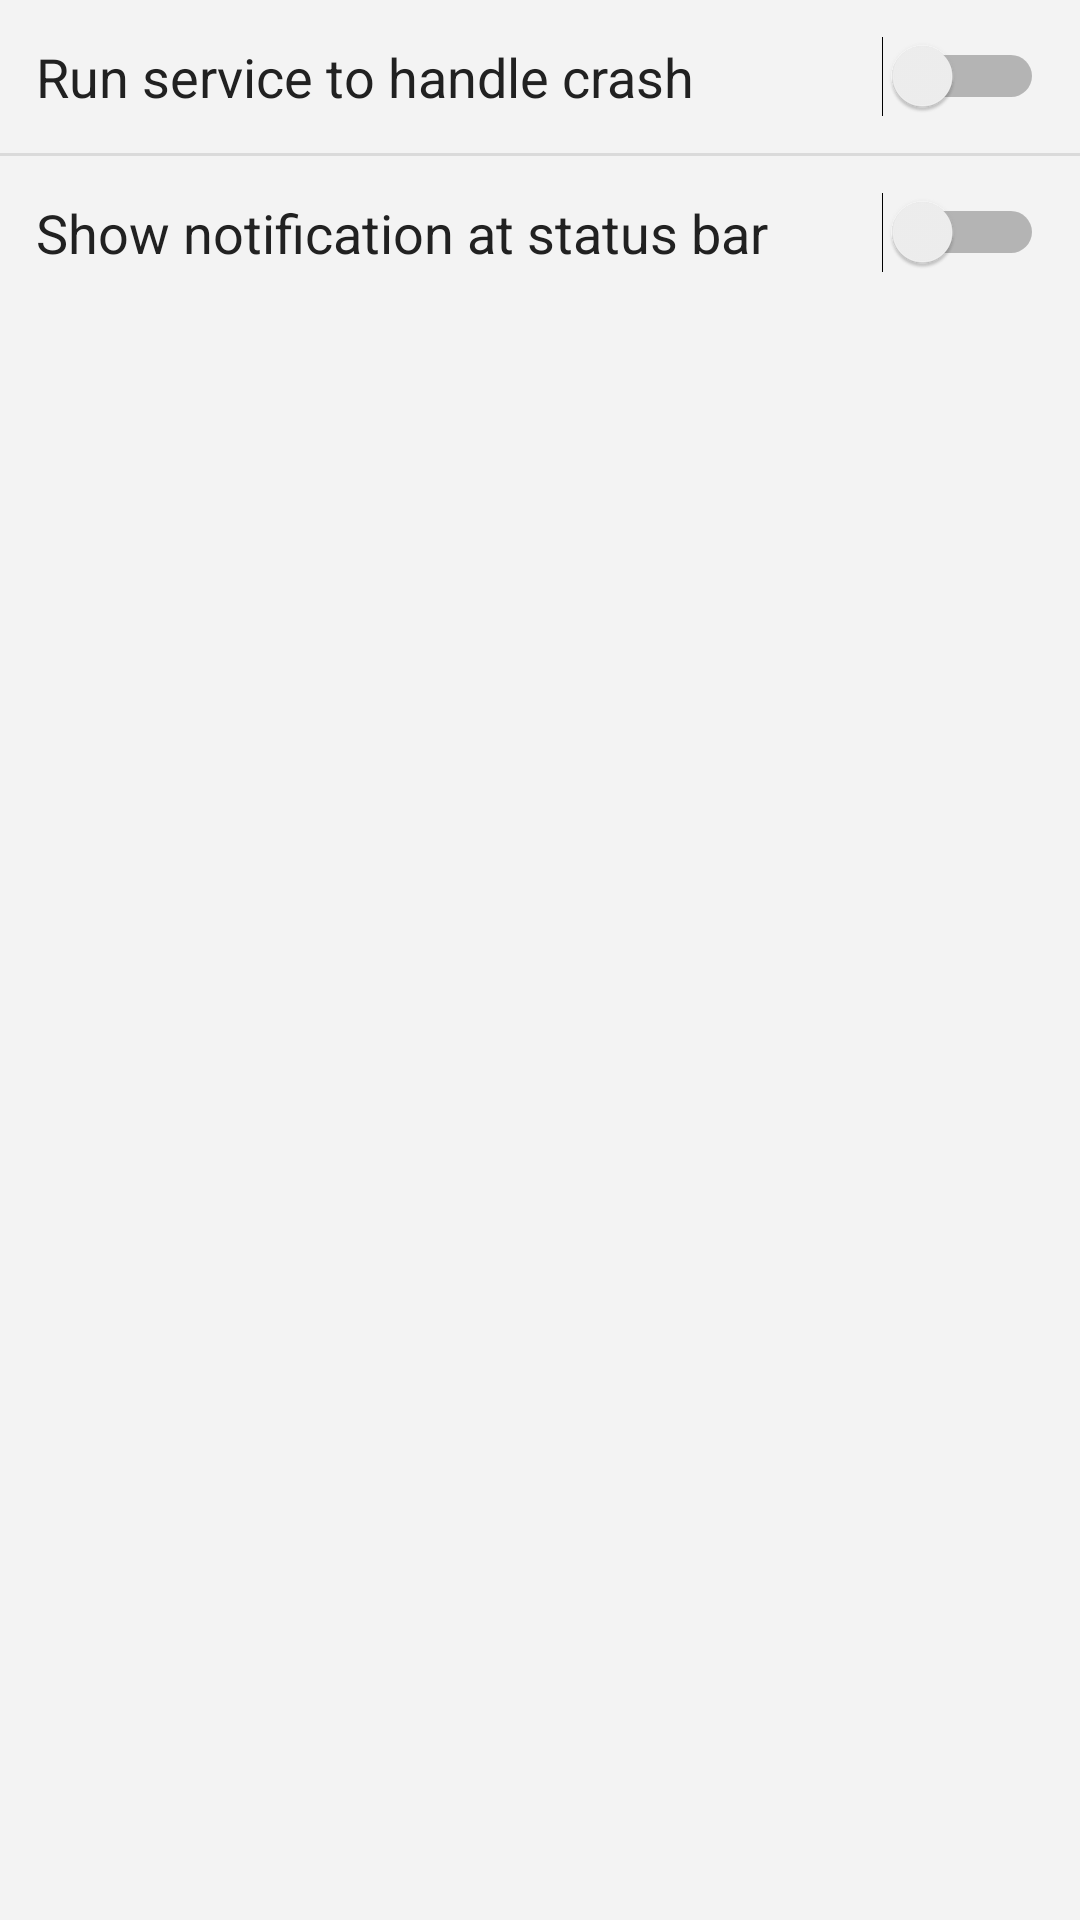

Reconstruct the res/layout file that produces this screen, plus the resources it refers to.
<!-- AndroidManifest.xml: fallback theme Theme.MaterialComponents.DayNight.NoActionBar -->
<!-- res/layout/header.xml -->
<?xml version="1.0" encoding="utf-8"?>
<LinearLayout xmlns:android="http://schemas.android.com/apk/res/android"
              android:orientation="vertical"
              android:layout_width="match_parent"
              android:layout_height="match_parent"
              android:background="@color/background">

    <RelativeLayout android:id="@+id/header_service"
                    android:layout_width="match_parent"
                    android:layout_height="wrap_content"
                    android:layout_margin="12dp">

        <Switch android:id="@+id/header_service_switch"
                android:layout_width="wrap_content"
                android:layout_height="wrap_content"
                android:layout_centerInParent="true"
                android:layout_alignParentRight="true">
        </Switch>

        <TextView android:id="@+id/header_service_description"
                  android:layout_width="wrap_content"
                  android:layout_height="wrap_content"
                  android:layout_centerInParent="true"
                  android:layout_alignParentLeft="true"
                  android:layout_toLeftOf="@id/header_service_switch"
                  android:text="@string/header_service_description"
                  android:textColor="@color/text"
                  android:textSize="18sp"
                  android:singleLine="true"
                  android:ellipsize="end">
        </TextView>

    </RelativeLayout>

    <View android:id="@+id/header_line"
          android:layout_width="match_parent"
          android:layout_height="1dp"
          android:background="@color/dividers">
    </View>

    <RelativeLayout android:id="@+id/header_notification"
                    android:layout_width="match_parent"
                    android:layout_height="wrap_content"
                    android:layout_margin="12dp">

        <Switch android:id="@+id/header_notification_switch"
                android:layout_width="wrap_content"
                android:layout_height="wrap_content"
                android:layout_centerInParent="true"
                android:layout_alignParentRight="true">
        </Switch>

        <TextView android:id="@+id/header_notification_description"
                  android:layout_width="wrap_content"
                  android:layout_height="wrap_content"
                  android:layout_centerInParent="true"
                  android:layout_alignParentLeft="true"
                  android:layout_toLeftOf="@id/header_notification_switch"
                  android:text="@string/header_notification_description"
                  android:textColor="@color/text"
                  android:textSize="18sp"
                  android:singleLine="true"
                  android:ellipsize="end">
        </TextView>

    </RelativeLayout>

</LinearLayout>
<!-- resources referenced by this layout -->
<resources>
  <color name="background">#F3F3F3</color>
  <color name="dividers">#DADADA</color>
  <color name="text">#212121</color>
  <string name="header_notification_description">
          Show notification at status bar
      </string>
  <string name="header_service_description">
          Run service to handle crash
      </string>
</resources>
